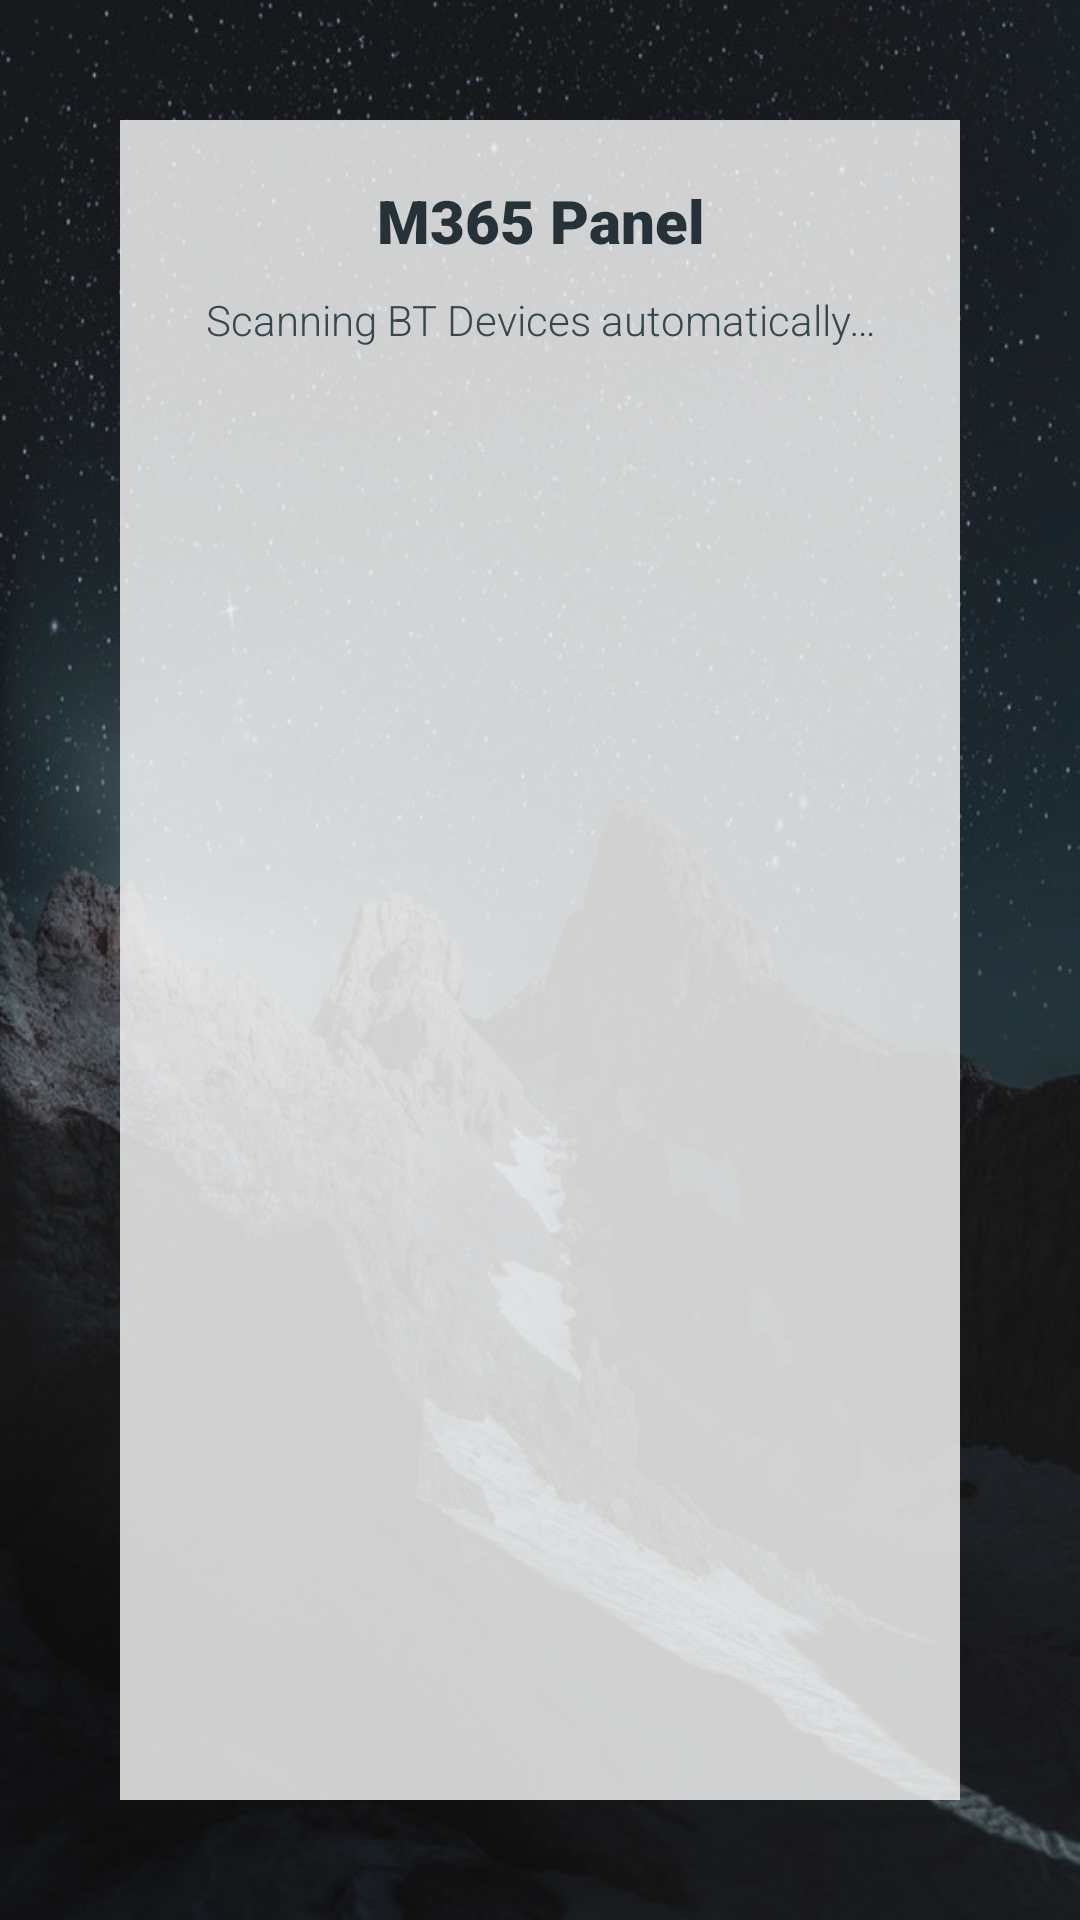

Android layout source for this screen:
<!-- AndroidManifest.xml: activity theme Theme.Design.NoActionBar -->
<!-- res/layout/activity_scan.xml -->
<RelativeLayout xmlns:android="http://schemas.android.com/apk/res/android"
    xmlns:tools="http://schemas.android.com/tools"
    android:layout_width="match_parent"
    android:layout_height="match_parent"
    android:orientation="vertical"
    tools:context="example.M365.dashboard.ScanActivity">

    <View
        android:layout_width="match_parent"
        android:layout_height="match_parent"
        android:alpha="0.7"
        android:background="@drawable/background" />

    <View
        android:layout_width="match_parent"
        android:layout_height="match_parent"
        android:layout_margin="40dp"
        android:alpha="0.8"
        android:background="@color/md_white_1000" />

    <LinearLayout
        android:layout_width="match_parent"
        android:layout_height="match_parent"
        android:layout_margin="50dp"
        android:orientation="vertical">

        <TextView
            android:layout_width="match_parent"
            android:layout_height="wrap_content"
            android:layout_marginBottom="10dp"
            android:layout_marginTop="10dp"
            android:fontFamily="sans-serif-black"
            android:gravity="center"
            android:text="@string/app_name"
            android:textColor="@color/md_blue_grey_900"
            android:textSize="20sp" />

        <TextView
            android:layout_width="match_parent"
            android:layout_height="wrap_content"
            android:fontFamily="sans-serif-light"
            android:gravity="center"
            android:text="@string/scanning_automatically"
            android:textColor="@color/md_blue_grey_800" />

        <ListView
            android:id="@+id/lv_device"
            android:layout_width="match_parent"
            android:layout_height="wrap_content"
            android:layout_marginTop="10dp" />
    </LinearLayout>
</RelativeLayout>
<!-- resources referenced by this layout -->
<resources>
  <color name="md_blue_grey_800">#37474F</color>
  <color name="md_blue_grey_900">#263238</color>
  <color name="md_white_1000">#ffffff</color>
  <!-- drawable background: jpg bitmap (drawable, 118537 bytes) -->
  <string name="app_name">M365 Panel</string>
  <string name="scanning_automatically">Scanning BT Devices automatically…</string>
</resources>
